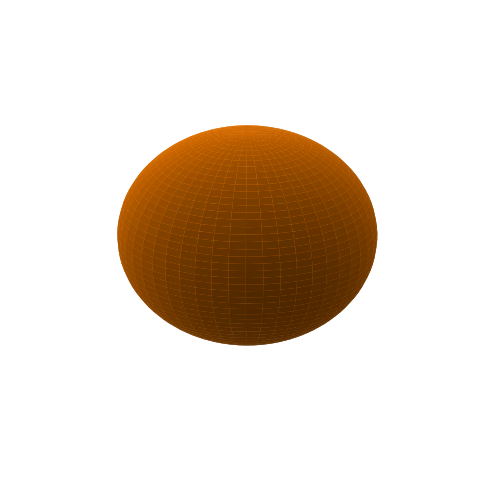

Reproduce this figure in Python.
import numpy as np
import matplotlib.pyplot as plt
from mpl_toolkits.mplot3d import Axes3D

# 创建球的参数
theta = np.linspace(0, np.pi, 50)  # 纵向角度（0 到 π）
phi = np.linspace(0, 2 * np.pi, 50)  # 横向角度（0 到 2π）
theta, phi = np.meshgrid(theta, phi)

# 球体的坐标
r = 1
X = r * np.sin(theta) * np.cos(phi)
Y = r * np.sin(theta) * np.sin(phi)
Z = r * np.cos(theta)

# 创建 3D 图形
fig = plt.figure(figsize=(6,6))
ax = fig.add_subplot(111, projection='3d')

# 画球体表面
ax.plot_surface(X, Y, Z, color='#FF8000', edgecolor='none', alpha=1.0)

# 设定视角
ax.view_init(elev=20, azim=30)

# **去掉坐标轴**
ax.set_xticks([])  # 去掉 x 轴刻度
ax.set_yticks([])  # 去掉 y 轴刻度
ax.set_zticks([])  # 去掉 z 轴刻度
ax.axis('off')  # 彻底去掉所有坐标轴

# 显示图像
plt.show()
